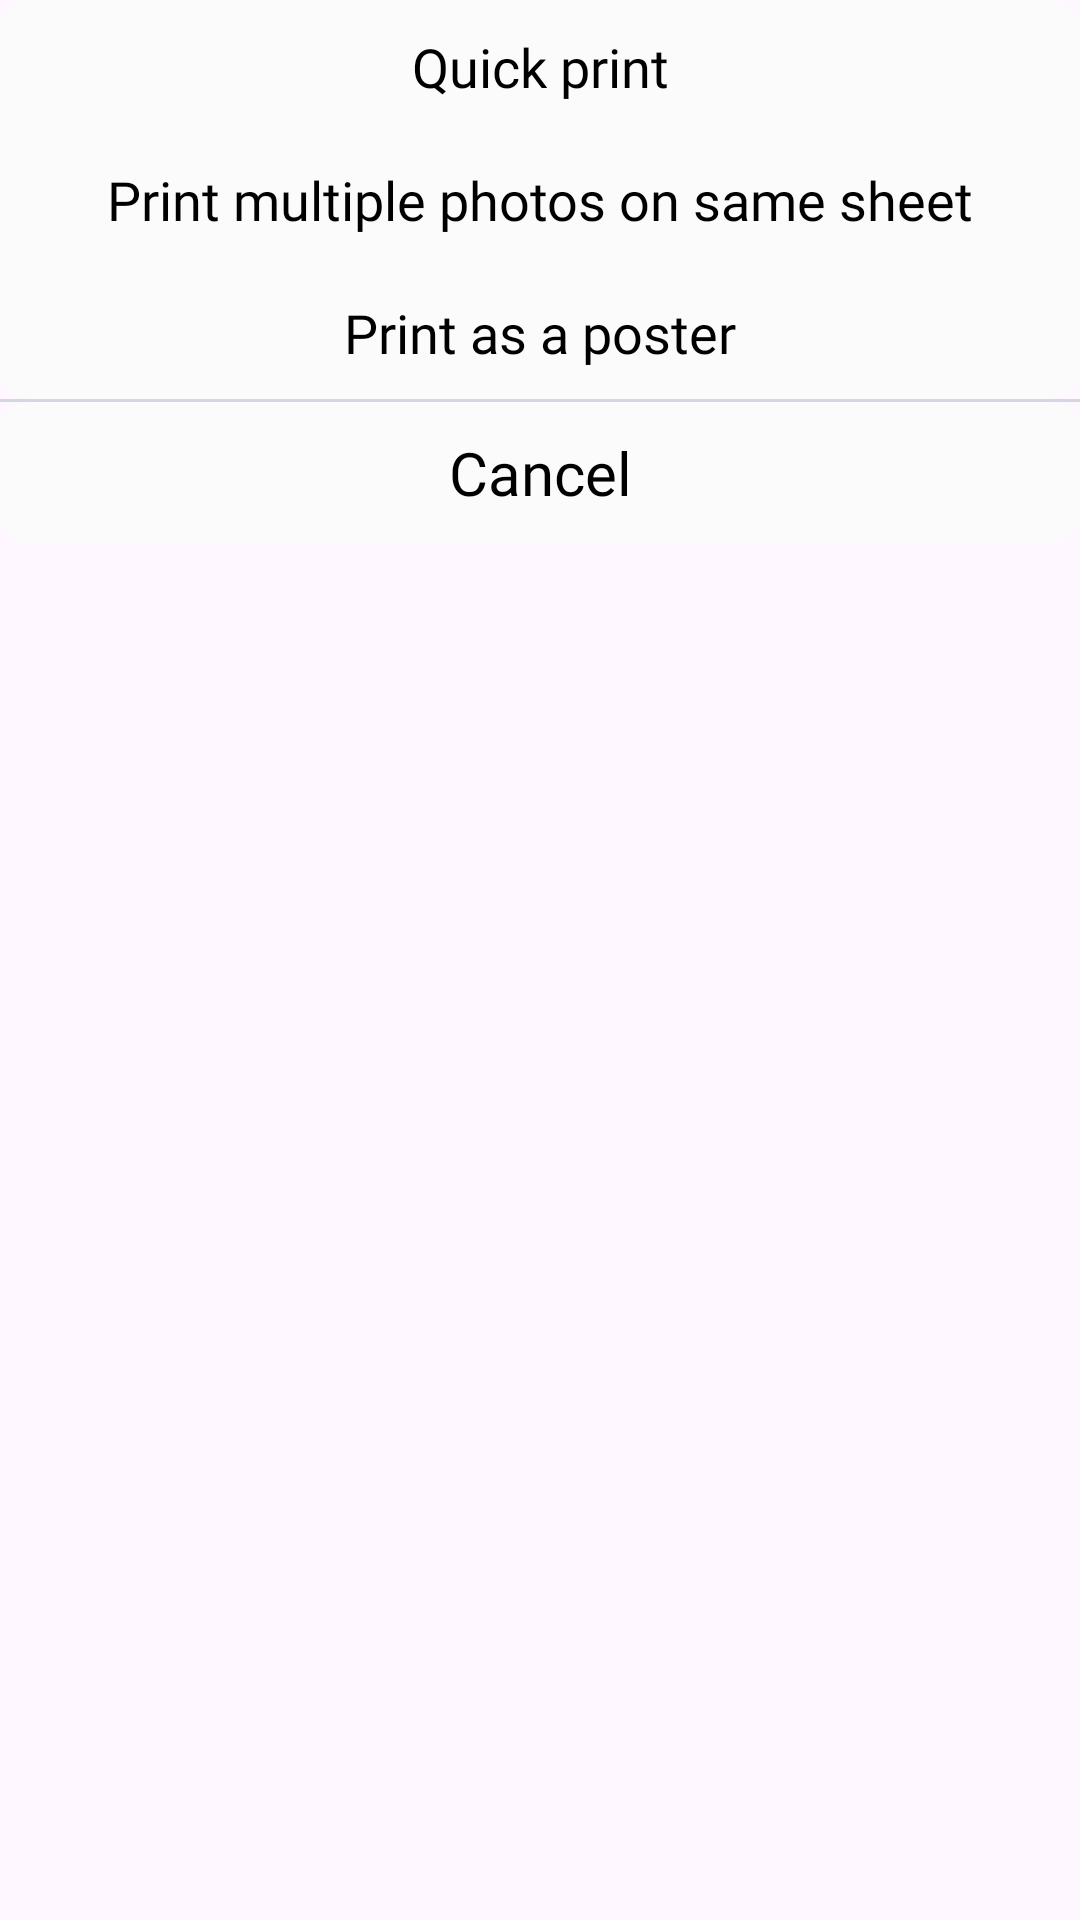

Layout XML and referenced resources for this Android screen:
<!-- AndroidManifest.xml: application theme Theme.PrintMaster -->
<!-- res/layout/action_sheet_home_layout.xml -->
<?xml version="1.0" encoding="utf-8"?>

<LinearLayout xmlns:android="http://schemas.android.com/apk/res/android"
    android:layout_width="wrap_content"
    android:layout_height="wrap_content"
    android:orientation="vertical"
    android:background="#00FFFFFF"
    >
    <RelativeLayout
        android:id="@+id/rel_2"
        android:layout_width="match_parent"
        android:layout_height="wrap_content"

        android:background="@drawable/action_sheet_brg"
        android:paddingTop="10dp"
        android:paddingBottom="10dp">

        <RelativeLayout
            android:id="@+id/quickRel"
            android:layout_width="match_parent"
            android:layout_height="wrap_content">

            <TextView
                android:textAlignment="center"
                android:layout_width="match_parent"
                android:layout_height="wrap_content"
                android:fontFamily="@font/podkova_medium"
                android:text="Quick print"
                android:textColor="#000000"
                android:textSize="18sp" />
        </RelativeLayout>

        <View
            android:id="@+id/line_2_rel"
            android:layout_width="match_parent"
            android:layout_height="0dp"
            android:layout_below="@id/quickRel"
            android:layout_marginTop="10dp"
            android:background="#D4D6E3" />

        <RelativeLayout
            android:id="@+id/sheetRel"
            android:layout_width="match_parent"
            android:layout_height="wrap_content"
            android:layout_below="@id/line_2_rel"
            android:layout_marginTop="10dp">

            <TextView
                android:textAlignment="center"
                android:layout_width="match_parent"
                android:layout_height="wrap_content"
                android:fontFamily="@font/podkova_medium"
                android:text="Print multiple photos on same sheet"
                android:textColor="#000000"
                android:textSize="18sp" />


        </RelativeLayout>

        <View
            android:id="@+id/line_3_rel"
            android:layout_width="match_parent"
            android:layout_height="0dp"
            android:layout_below="@id/sheetRel"
            android:layout_marginTop="10dp"
            android:background="#D4D6E3" />

        <RelativeLayout
            android:id="@+id/posterRel"
            android:layout_width="match_parent"
            android:layout_height="wrap_content"
            android:layout_below="@id/line_3_rel"
            android:layout_marginTop="10dp">

            <TextView
                android:textAlignment="center"
                android:layout_width="match_parent"
                android:layout_height="wrap_content"
                android:fontFamily="@font/podkova_medium"
                android:text="Print as a poster"
                android:textColor="#000000"
                android:textSize="18sp" />
        </RelativeLayout>
    </RelativeLayout>
    <View
        android:layout_width="match_parent"
        android:layout_height="1dp"
        android:layout_below="@id/zohoRel"
        android:background="#D4D6E3" />
    <RelativeLayout
        android:padding="10dp"
        android:background="@drawable/action_sheet_brg"
        android:id="@+id/cancelRel"
        android:layout_width="match_parent"
        android:layout_height="wrap_content"
        android:layout_below="@id/rel_2"
        >

        <TextView
            android:textAlignment="center"
            android:layout_width="match_parent"
            android:layout_height="wrap_content"
            android:fontFamily="@font/podkova_bold"
            android:text="Cancel"
            android:textColor="#000000"
            android:textSize="20sp" />


    </RelativeLayout>
</LinearLayout>
<!-- resources referenced by this layout -->
<resources>
  <!-- drawable action_sheet_brg (drawable) -->
  <?xml version="1.0" encoding="utf-8"?>
  
  <shape xmlns:android="http://schemas.android.com/apk/res/android">
      <solid android:color="#FBFBFB"/>
      <corners android:radius="10dp"/>
  </shape>
  <style name="Theme.PrintMaster" parent="Base.Theme.PrintMaster" />
  <style name="Base.Theme.PrintMaster" parent="Theme.Material3.DayNight.NoActionBar">
          <item name="android:statusBarColor">#F7F7F7</item>
          
          
      </style>
</resources>
